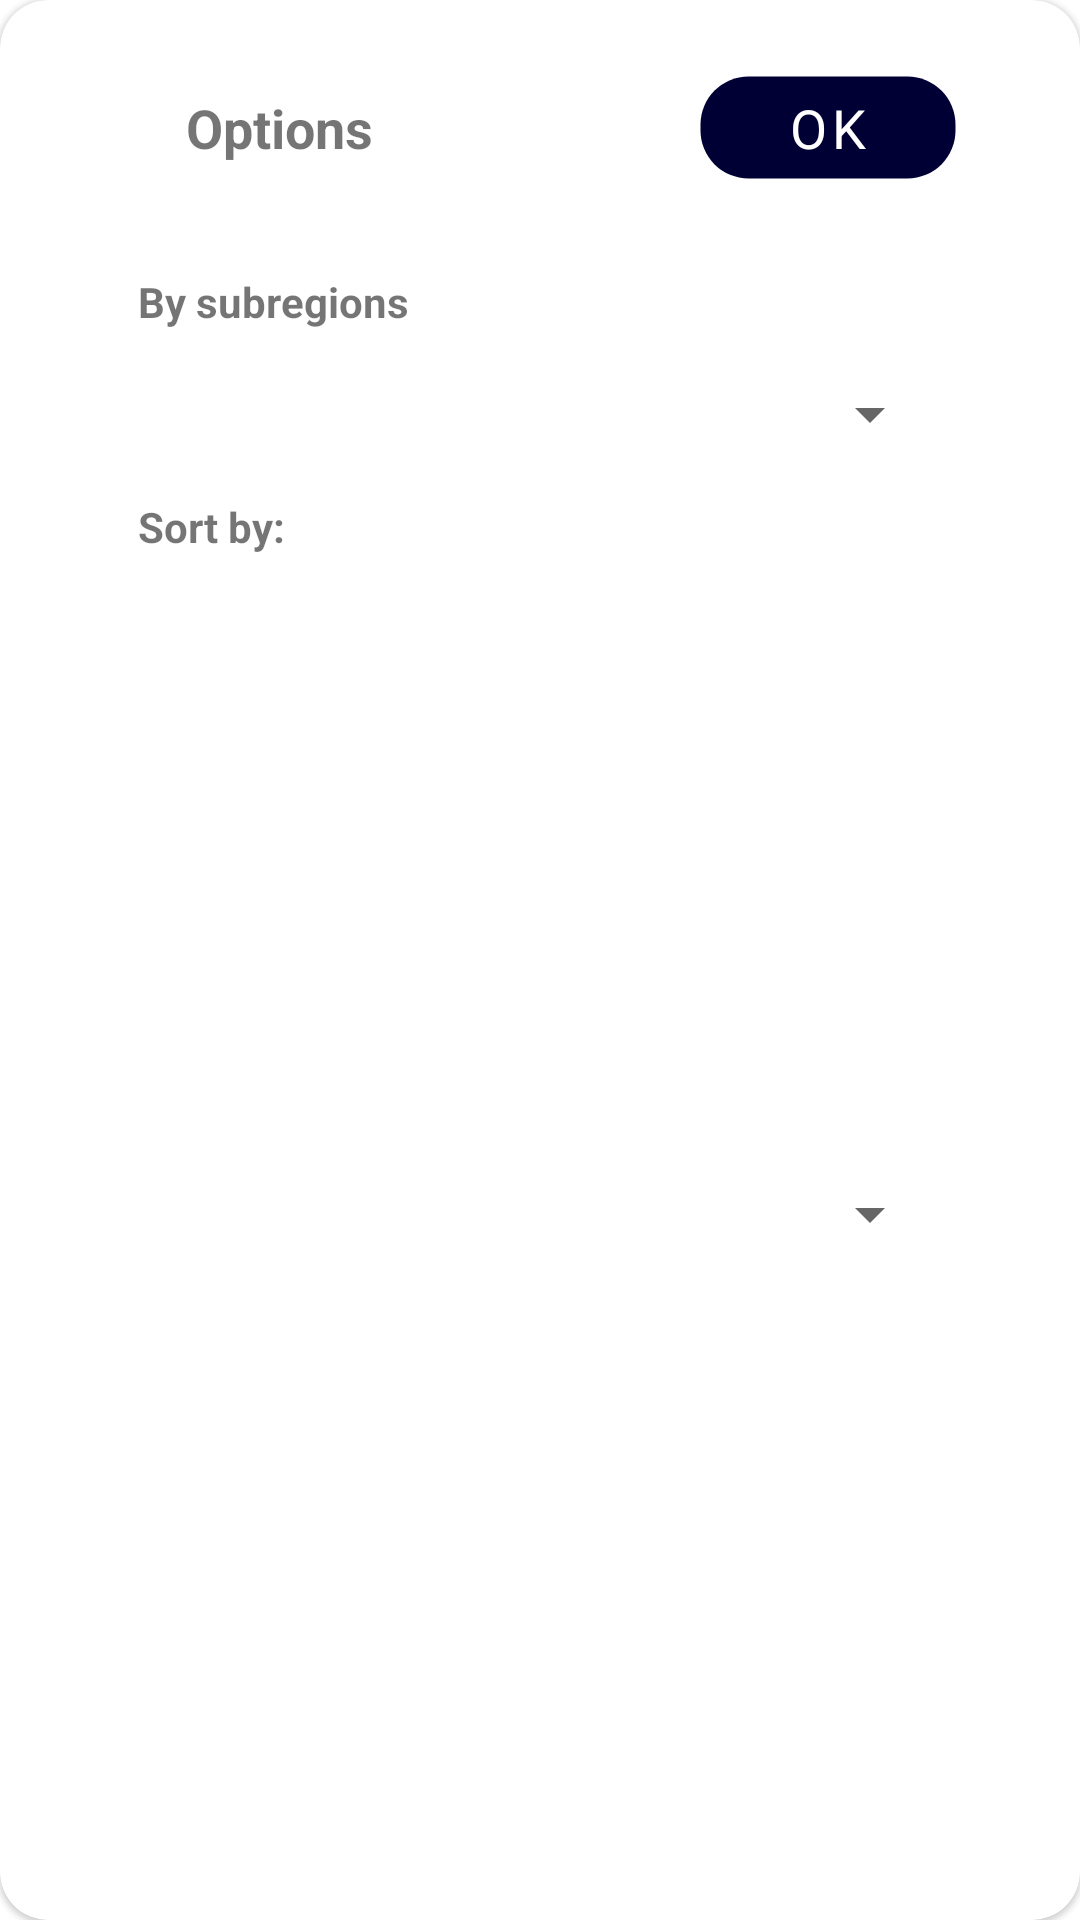

The Android layout XML behind this screen, and the referenced resources:
<!-- AndroidManifest.xml: application theme Theme.CountriesScroller -->
<!-- res/layout/bottom_sheet.xml -->
<?xml version="1.0" encoding="utf-8"?>
<com.google.android.material.card.MaterialCardView
    xmlns:android="http://schemas.android.com/apk/res/android"
    xmlns:app="http://schemas.android.com/apk/res-auto"
    android:layout_width="match_parent"
    android:layout_height="wrap_content"
    xmlns:tools="http://schemas.android.com/tools"
    app:cardCornerRadius="16dp"
    >

    <androidx.constraintlayout.widget.ConstraintLayout
        android:layout_width="match_parent"
        android:layout_height="match_parent">

        <androidx.appcompat.widget.AppCompatButton
            android:id="@+id/apply_filters_button"
            android:layout_width="wrap_content"
            android:layout_height="37dp"
            android:layout_marginEnd="40dp"
            android:layout_marginTop="24dp"
            android:text="@string/ok"
            android:gravity="center"
            style="@style/PrettyButton"
            app:layout_constraintEnd_toEndOf="parent"
            app:layout_constraintTop_toTopOf="parent"
            android:backgroundTint="?colorSecondary"
            android:background="@drawable/rounded_shape"
            />

        <TextView
            android:layout_width="wrap_content"
            android:layout_height="wrap_content"
            app:layout_constraintTop_toTopOf="@+id/apply_filters_button"
            app:layout_constraintBottom_toBottomOf="@+id/apply_filters_button"
            android:text="@string/filter_options"
            android:layout_marginStart="16dp"
            android:textSize="18sp"
            android:gravity="center"
            android:textStyle="bold"
            app:layout_constraintStart_toStartOf="@+id/tvBySubregion"/>

        <TextView
            android:id="@+id/tvBySubregion"
            android:layout_width="wrap_content"
            android:layout_height="wrap_content"
            android:text="@string/filter_by_subregions"
            android:textStyle="bold"
            android:layout_marginStart="46dp"
            android:layout_marginTop="30dp"
            app:layout_constraintStart_toStartOf="parent"
            app:layout_constraintTop_toBottomOf="@+id/apply_filters_button" />

        <Spinner
            android:id="@+id/spinnerSubregions"
            android:layout_width="0dp"
            android:layout_height="wrap_content"
            app:layout_constraintStart_toStartOf="parent"
            android:layout_marginStart="46dp"
            android:layout_marginEnd="46dp"
            android:layout_marginTop="16dp"
            tools:listitem="@layout/item_spinner"
            app:layout_constraintEnd_toEndOf="parent"
            app:layout_constraintTop_toBottomOf="@+id/tvBySubregion" />

        <TextView
            android:id="@+id/tvSortBy"
            android:layout_width="wrap_content"
            android:layout_height="wrap_content"
            android:text="@string/sort_by"
            android:textStyle="bold"
            android:layout_marginStart="46dp"
            android:layout_marginTop="16dp"
            app:layout_constraintStart_toStartOf="parent"
            app:layout_constraintTop_toBottomOf="@+id/spinnerSubregions" />

        <Spinner
            android:id="@+id/spinnerSorting"
            android:layout_width="0dp"
            android:layout_height="wrap_content"
            app:layout_constraintStart_toStartOf="parent"
            android:layout_marginStart="46dp"
            android:layout_marginEnd="46dp"
            android:layout_marginTop="16dp"
            tools:listitem="@layout/item_spinner"
            app:layout_constraintEnd_toEndOf="parent"
            app:layout_constraintTop_toBottomOf="@+id/tvSortBy"
            android:layout_marginBottom="32dp"
            app:layout_constraintBottom_toBottomOf="parent"/>

    </androidx.constraintlayout.widget.ConstraintLayout>

</com.google.android.material.card.MaterialCardView>
<!-- res/layout/item_spinner.xml (included above) -->
<?xml version="1.0" encoding="utf-8"?>
<TextView xmlns:android="http://schemas.android.com/apk/res/android"
    xmlns:tools="http://schemas.android.com/tools"
    android:id="@+id/tv_spinner_item"
    android:layout_width="match_parent"
    android:layout_height="wrap_content"
    android:layout_weight="5"
    android:paddingStart="32dp"
    android:paddingTop="16dp"
    android:paddingBottom="16dp"
    android:background="@drawable/rounded_shape"
    tools:text="@string/default_spinner_item" />
<!-- resources referenced by this layout -->
<resources>
  <!-- drawable rounded_shape (drawable) -->
  <?xml version="1.0" encoding="utf-8"?>
  <shape xmlns:android="http://schemas.android.com/apk/res/android">
      <solid android:color="?attr/colorSecondary"/>
  
      <stroke android:width="3dp"
          android:color="#00000000" />
  
      <padding android:left="1dp"
          android:top="1dp"
          android:right="1dp"
          android:bottom="1dp" />
  
      <corners android:radius="16dp" />
  </shape>
  <string name="default_spinner_item">All</string>
  <string name="filter_by_subregions">By subregions</string>
  <string name="filter_options">Options</string>
  <string name="ok">OK</string>
  <string name="sort_by">Sort by:</string>
  <style name="PrettyButton" parent="@style/Widget.MaterialComponents.Button">
          <item name="backgroundTint">?colorSecondary</item>
          <item name="android:textColor">?colorOnPrimary</item>
          <item name="android:textSize">18sp</item>
          <item name="textAllCaps">false</item>
      </style>
  <style name="Theme.CountriesScroller" parent="Theme.MaterialComponents.DayNight.NoActionBar">
          <item name="colorPrimary">@color/peach_color</item>
          <item name="colorPrimaryVariant">@color/peach_color</item>
          <item name="colorOnPrimary">@color/white</item>
          <item name="colorSecondary">@color/dark_blue</item>
          <item name="colorSecondaryVariant">@color/dark_blue</item>
          <item name="colorOnSecondary">@color/white</item>
          <item name="android:statusBarColor">?attr/colorPrimaryVariant</item>
          <item name="fontFamily">@font/mark_pro</item>
          <item name="android:editTextColor">?attr/colorOnPrimary</item>
      </style>
  <color name="peach_color">#FF6E4E</color>
  <color name="white">#FFFFFFFF</color>
  <color name="dark_blue">#010035</color>
</resources>
